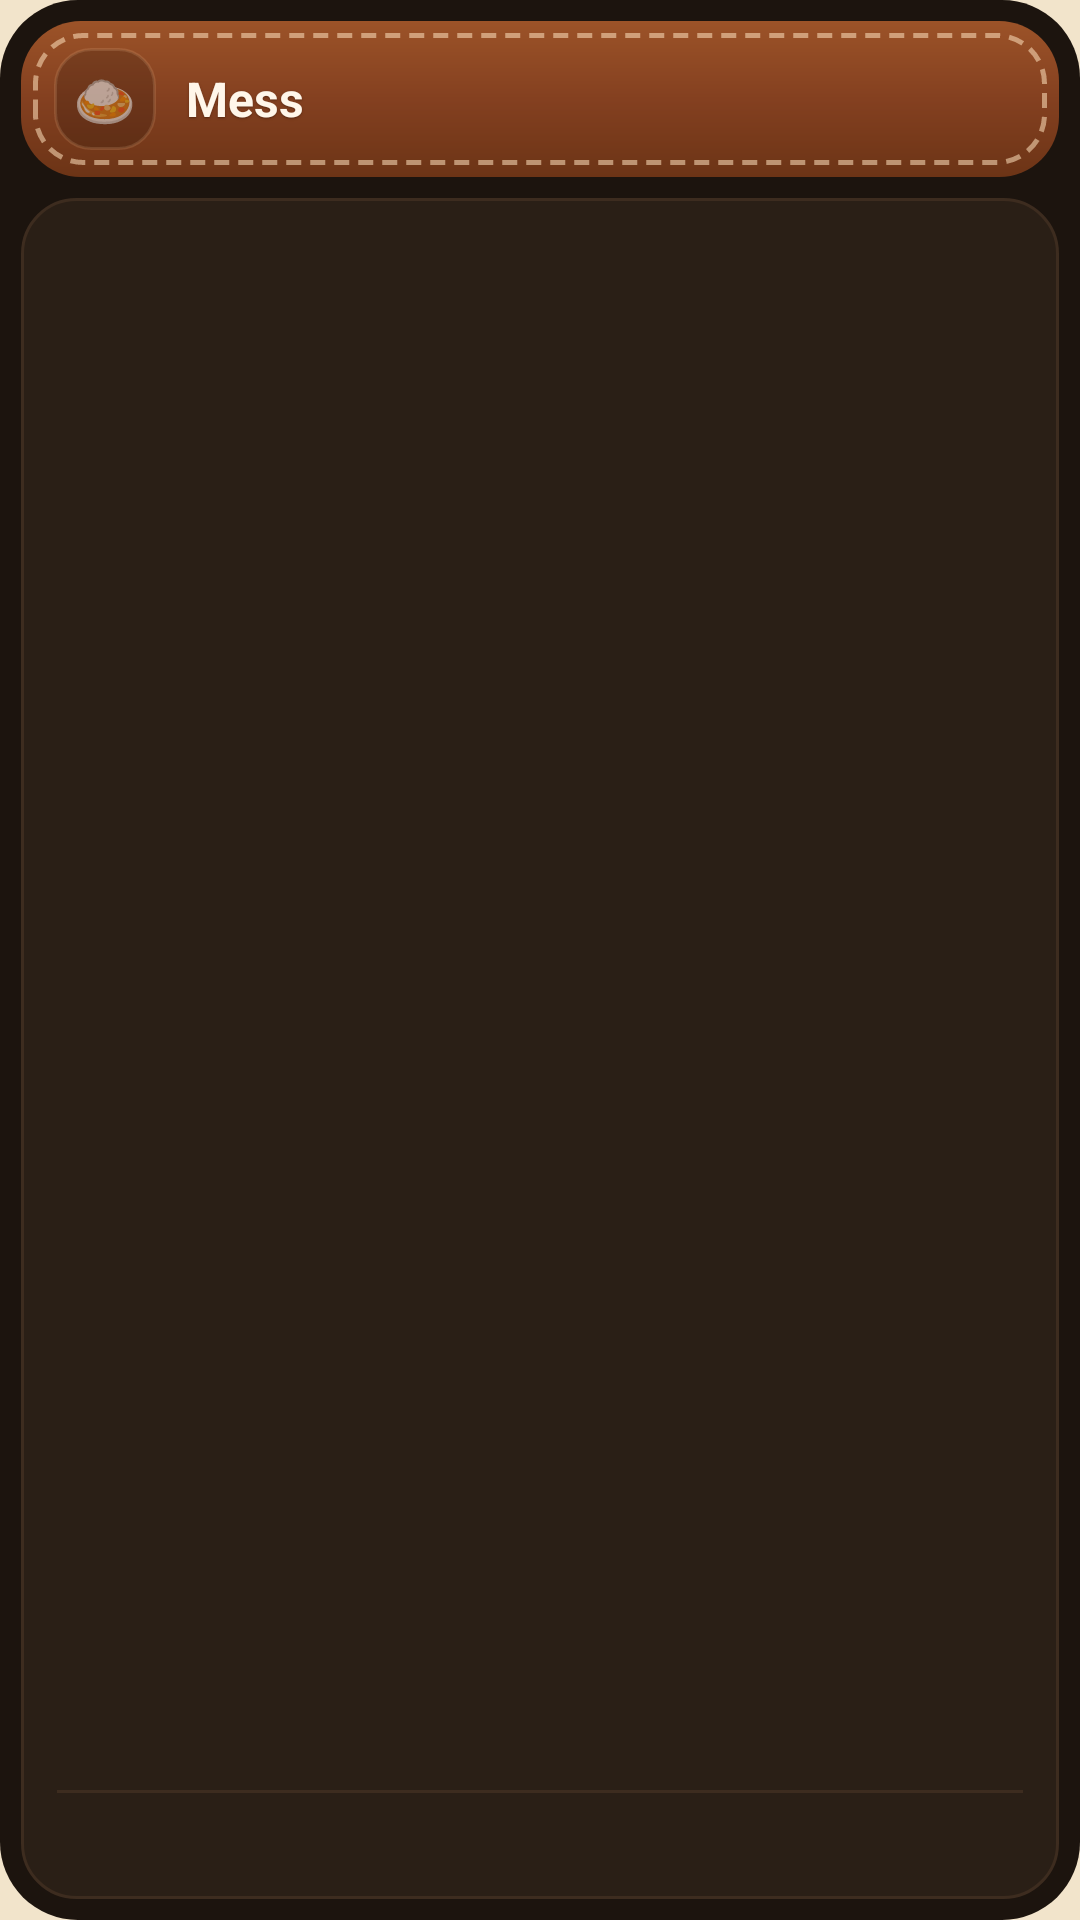

Write the Android layout XML for this screen, with the resource values it uses.
<!-- AndroidManifest.xml: application theme AppTheme -->
<!-- res/layout/widget_mess_dark.xml -->
<?xml version="1.0" encoding="utf-8"?>
<LinearLayout xmlns:android="http://schemas.android.com/apk/res/android" android:id="@+id/w_root" android:layout_width="match_parent" android:layout_height="match_parent"
    android:orientation="vertical" android:background="@drawable/widget_bg_dark" android:padding="7dp">
    
    <LinearLayout android:layout_width="match_parent" android:layout_height="wrap_content" android:orientation="horizontal" android:gravity="center_vertical"
        android:background="@drawable/widget_leather" android:paddingLeft="11dp" android:paddingRight="11dp" android:paddingTop="9dp" android:paddingBottom="9dp">
        <TextView android:id="@+id/w_icon" android:layout_width="34dp" android:layout_height="34dp" android:background="@drawable/widget_tile"
            android:gravity="center" android:text="🍛" android:textSize="17sp" />
        <LinearLayout android:layout_width="0dp" android:layout_weight="1" android:layout_height="wrap_content" android:orientation="vertical" android:layout_marginStart="10dp">
            <TextView android:id="@+id/w_label" android:layout_width="match_parent" android:layout_height="wrap_content" android:text="Mess"
                android:textColor="#FFFFF6EA" android:textSize="16sp" android:textStyle="bold" android:maxLines="1" android:ellipsize="end"
                android:shadowColor="#8C321405" android:shadowDy="1" android:shadowRadius="1" />
            <TextView android:id="@+id/w_hsub" android:layout_width="match_parent" android:layout_height="wrap_content" android:textColor="#FFF0CFA6"
                android:textSize="11.5sp" android:textStyle="bold" android:maxLines="1" android:ellipsize="end" android:visibility="gone" />
        </LinearLayout>
        <TextView android:id="@+id/w_chip" android:layout_width="wrap_content" android:layout_height="wrap_content" android:layout_marginStart="6dp"
            android:background="@drawable/chip_neutral" android:paddingLeft="9dp" android:paddingRight="9dp" android:paddingTop="3dp" android:paddingBottom="3dp"
            android:textColor="#FFFFF1DD" android:textSize="11sp" android:textStyle="bold" android:maxLines="1" android:visibility="gone" />
    </LinearLayout>
    <LinearLayout android:id="@+id/w_card" android:layout_width="match_parent" android:layout_height="0dp" android:layout_weight="1" android:layout_marginTop="7dp"
        android:orientation="vertical" android:background="@drawable/widget_card_dark" android:padding="12dp">
        <TextView android:id="@+id/w_items" android:layout_width="match_parent" android:layout_height="0dp" android:layout_weight="1"
            android:textColor="@color/widget_ink_dark" android:textSize="13.5sp" android:lineSpacingExtra="3dp" android:ellipsize="end" />
        <LinearLayout android:id="@+id/w_nextbox" android:layout_width="match_parent" android:layout_height="wrap_content" android:orientation="vertical">
        <ImageView android:layout_width="match_parent" android:layout_height="1dp" android:layout_marginTop="8dp" android:src="@drawable/widget_divider_dark" android:scaleType="fitXY" android:importantForAccessibility="no" />
            <TextView android:id="@+id/w_next" android:layout_width="match_parent" android:layout_height="wrap_content" android:layout_marginTop="7dp" android:textColor="@color/widget_muted_dark" android:textSize="12sp" android:maxLines="1" android:ellipsize="end" />
        </LinearLayout>
    </LinearLayout>
</LinearLayout>
<!-- resources referenced by this layout -->
<resources>
  <color name="widget_ink_dark">#F6E7D2</color>
  <color name="widget_muted_dark">#BFA48C</color>
  <!-- drawable chip_neutral (drawable) -->
  <?xml version="1.0" encoding="utf-8"?>
  <shape xmlns:android="http://schemas.android.com/apk/res/android" android:shape="rectangle">
      <solid android:color="#33FFE9CC" />
      <corners android:radius="999dp" />
      <stroke android:width="1dp" android:color="#40FFE2BE" />
  </shape>
  <!-- drawable widget_bg_dark (drawable) -->
  <?xml version="1.0" encoding="utf-8"?>
  <shape xmlns:android="http://schemas.android.com/apk/res/android" android:shape="rectangle">
      <solid android:color="@color/widget_paper_dark" />
      <corners android:radius="26dp" />
  </shape>
  <!-- drawable widget_card_dark (drawable) -->
  <?xml version="1.0" encoding="utf-8"?>
  <shape xmlns:android="http://schemas.android.com/apk/res/android" android:shape="rectangle">
      <solid android:color="@color/widget_card_dark" />
      <corners android:radius="18dp" />
      <stroke android:width="1dp" android:color="@color/widget_line_dark" />
  </shape>
  <!-- drawable widget_divider_dark (drawable) -->
  <?xml version="1.0" encoding="utf-8"?>
  <shape xmlns:android="http://schemas.android.com/apk/res/android" android:shape="rectangle">
      <solid android:color="@color/widget_line_dark" />
      <size android:height="1dp" />
  </shape>
  <!-- drawable widget_leather (drawable) -->
  <?xml version="1.0" encoding="utf-8"?>
  <layer-list xmlns:android="http://schemas.android.com/apk/res/android">
      <item>
          <shape android:shape="rectangle">
              <gradient android:angle="270" android:startColor="#9C5328" android:centerColor="#844020" android:endColor="#6C3416" />
              <corners android:radius="20dp" />
          </shape>
      </item>
      <item android:left="4dp" android:top="4dp" android:right="4dp" android:bottom="4dp">
          <shape android:shape="rectangle">
              <solid android:color="#00000000" />
              <stroke android:width="1.5dp" android:color="#8CFFE2BE" android:dashWidth="5dp" android:dashGap="3dp" />
              <corners android:radius="16dp" />
          </shape>
      </item>
  </layer-list>
  <!-- drawable widget_tile (drawable) -->
  <?xml version="1.0" encoding="utf-8"?>
  <shape xmlns:android="http://schemas.android.com/apk/res/android" android:shape="rectangle">
      <solid android:color="#2E000000" />
      <corners android:radius="12dp" />
      <stroke android:width="1dp" android:color="#26FFD2A0" />
  </shape>
  <style name="AppTheme" parent="Theme.AppCompat.DayNight.NoActionBar">
          <item name="colorPrimary">@color/colorPrimary</item>
          <item name="colorPrimaryDark">@color/colorPrimaryDark</item>
          <item name="colorAccent">@color/colorAccent</item>
          <item name="android:windowBackground">@color/page</item>
      </style>
  <color name="widget_paper_dark">#1C140E</color>
  <color name="widget_card_dark">#2A1F16</color>
  <color name="widget_line_dark">#3D2C1F</color>
  <color name="colorPrimary">#7C3D1B</color>
  <color name="colorPrimaryDark">#7C3D1B</color>
  <color name="colorAccent">#6A3DE8</color>
  <color name="page">#F2E4CB</color>
</resources>
